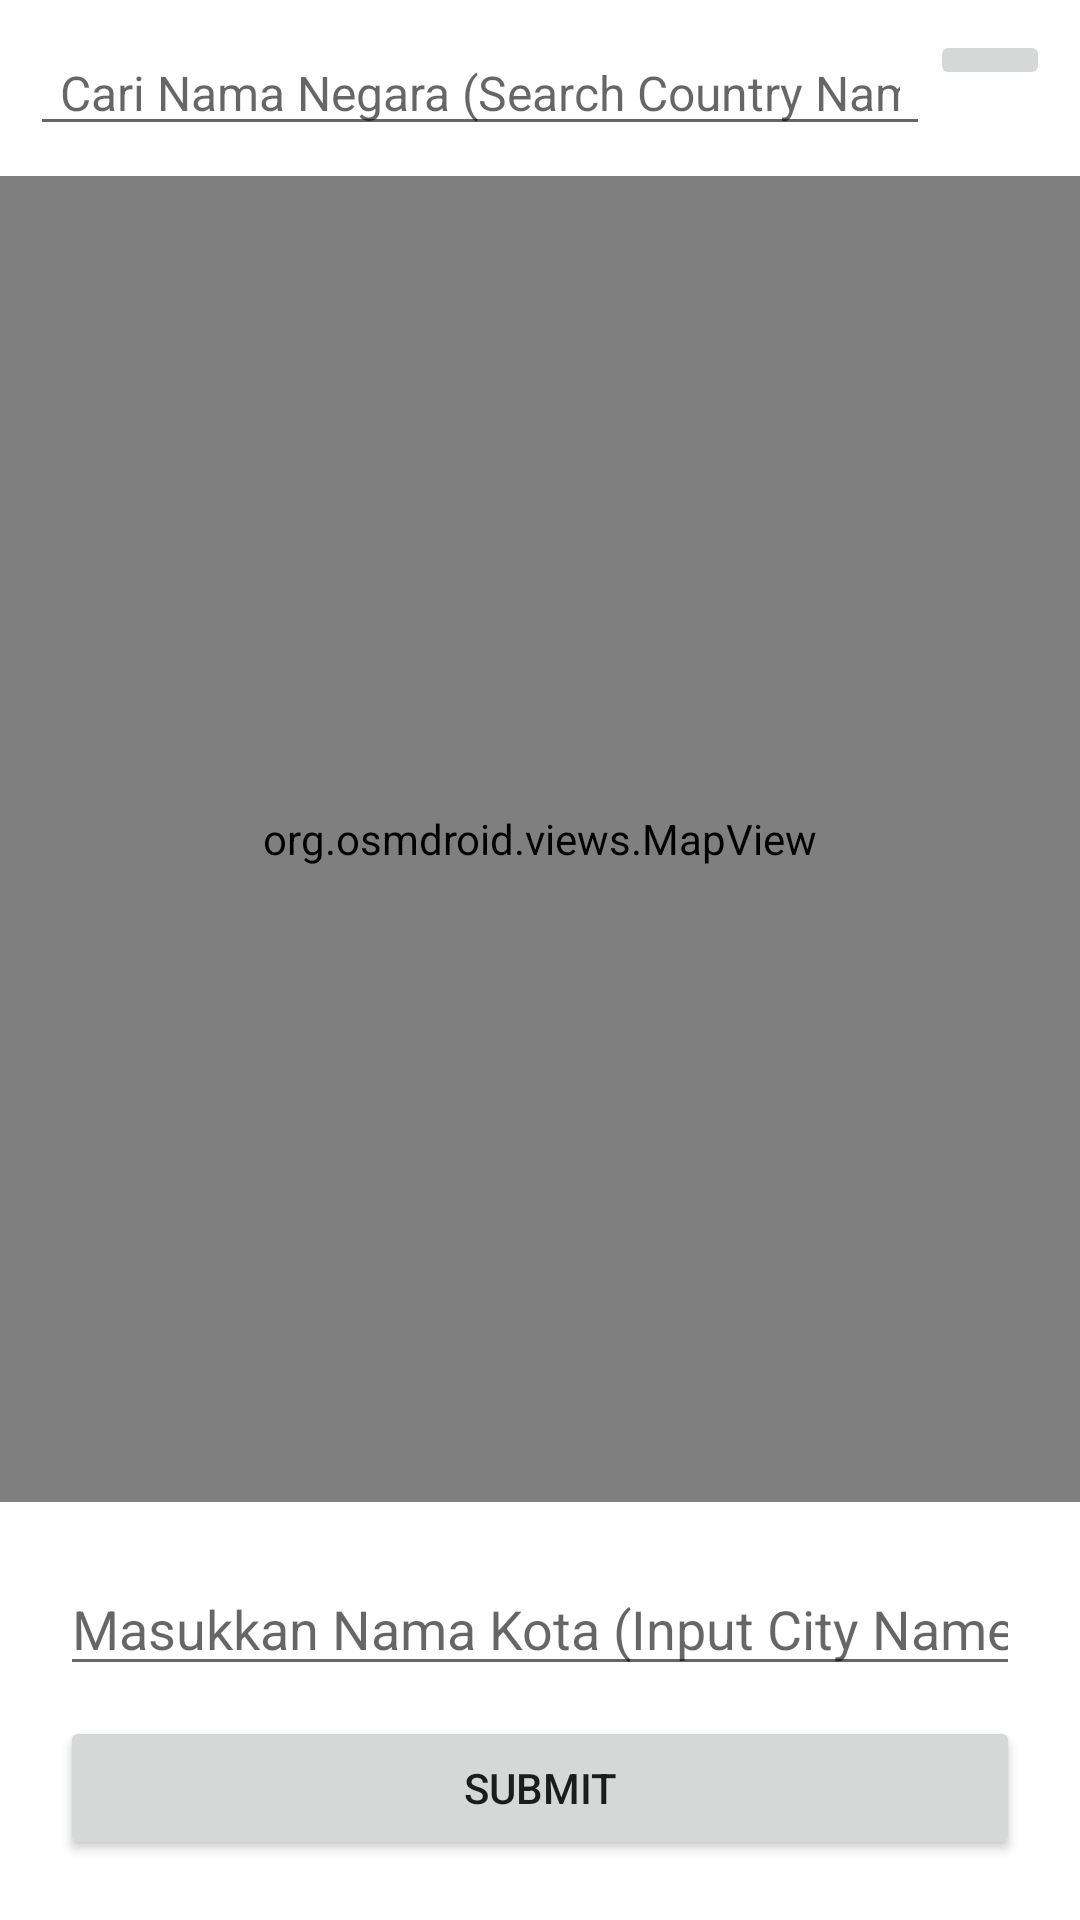

Layout XML and referenced resources for this Android screen:
<!-- AndroidManifest.xml: application theme Theme.MaterialComponents.DayNight.DarkActionBar -->
<!-- res/layout/activity_maps.xml -->
<?xml version="1.0" encoding="utf-8"?>
<RelativeLayout xmlns:android="http://schemas.android.com/apk/res/android"
    xmlns:app="http://schemas.android.com/apk/res-auto"
    android:orientation="vertical"
    xmlns:tools="http://schemas.android.com/tools"
    android:layout_width="match_parent"
    android:layout_height="match_parent"
    tools:context=".MapsActivity">

    <org.osmdroid.views.MapView
        android:layout_above="@id/bottom"
        android:layout_below="@id/top"
        android:id="@+id/map"
        android:layout_width="match_parent"
        android:layout_height="match_parent" />

    <ProgressBar
        android:background="@color/white"
        android:padding="10dp"
        android:layout_centerInParent="true"
        android:visibility="gone"
        tools:visibility="visible"
        android:id="@+id/pg_loading"
        android:layout_width="wrap_content"
        android:layout_height="wrap_content"/>













    <LinearLayout
        android:id="@+id/top"
        android:background="@color/white"
        android:padding="10dp"
        android:layout_width="match_parent"
        android:layout_height="wrap_content"
        android:orientation="horizontal">
        <EditText
            android:paddingHorizontal="10dp"
            android:layout_gravity="center_vertical|bottom"
            android:gravity="center_vertical"
            android:hint="@string/cari_nama_kota_search_country_name"
            android:imeOptions="actionSearch"
            android:inputType="text"
            android:textSize="16sp"
            android:layout_width="0dp"
            android:layout_weight="1"
            android:layout_height="wrap_content"
            android:id="@+id/et_search"
            android:importantForAutofill="no" />
        <ImageButton
            android:id="@+id/btn_search"
            android:layout_width="40dp"
            android:layout_height="wrap_content"
            android:src="@drawable/ic_baseline_search_24"
            tools:ignore="ContentDescription" />
    </LinearLayout>

    <LinearLayout
        android:layout_alignParentBottom="true"
        android:id="@+id/bottom"
        android:background="@color/white"
        android:padding="20dp"
        android:layout_gravity="bottom"
        android:layout_width="match_parent"
        android:layout_height="wrap_content"
        android:orientation="vertical">
        <EditText
            android:hint="@string/masukkan_nama_kota"
            android:inputType="text"
            android:layout_width="match_parent"
            android:layout_height="wrap_content"
            android:id="@+id/et_name"
            android:importantForAutofill="no" />

        <Button
            style="@style/ThemeOverlay.AppCompat.Dark"
            android:id="@+id/btn_submit"
            android:layout_marginTop="10dp"
            android:layout_width="match_parent"
            android:layout_height="wrap_content"
            android:text="@string/submit"/>
    </LinearLayout>

</RelativeLayout>
<!-- resources referenced by this layout -->
<resources>
  <color name="white">#FFFFFFFF</color>
  <string name="cari_nama_kota_search_country_name">Cari Nama Negara (Search Country Name)</string>
  <string name="masukkan_nama_kota">Masukkan Nama Kota (Input City Name)</string>
  <string name="submit">Submit</string>
</resources>
